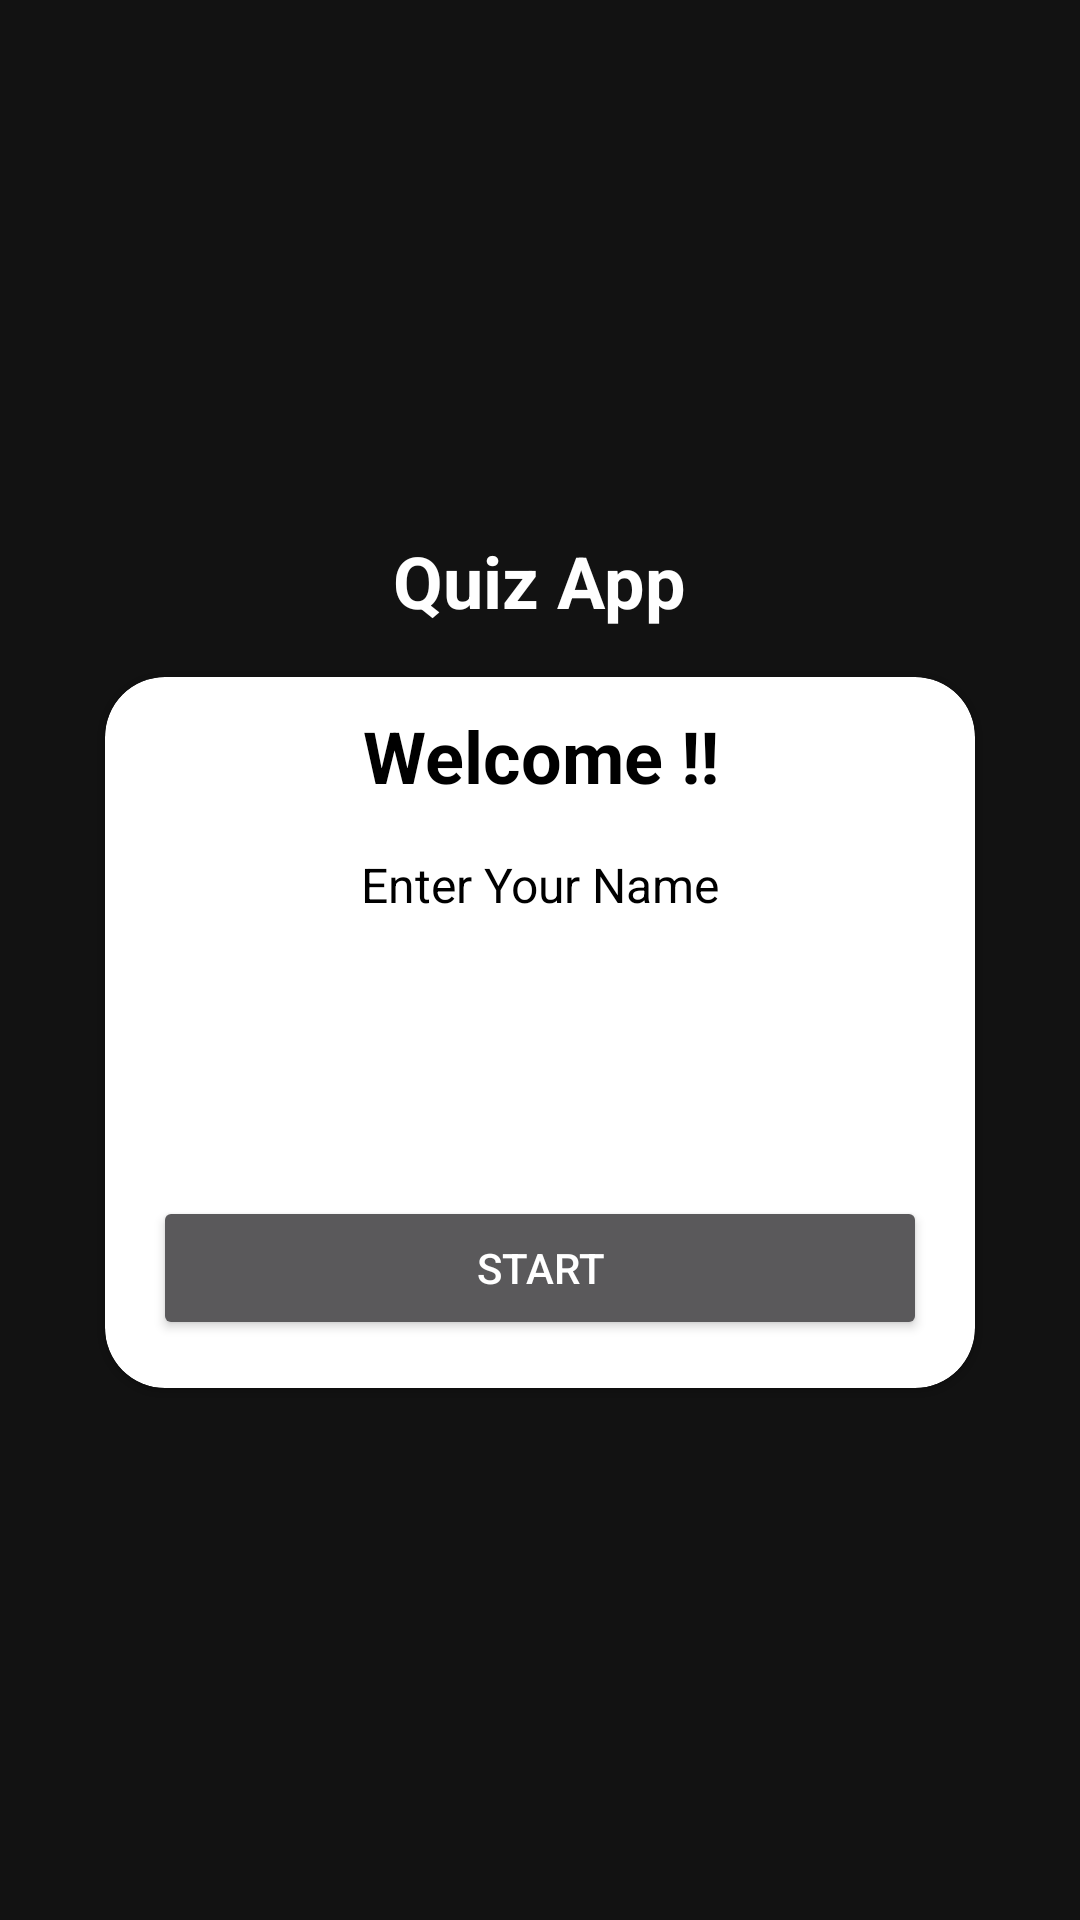

Android layout source for this screen:
<!-- AndroidManifest.xml: application theme Theme.App3BasicQuizApp -->
<!-- res/layout/activity_main.xml -->
<?xml version="1.0" encoding="utf-8"?>
<LinearLayout xmlns:android="http://schemas.android.com/apk/res/android"
    xmlns:app="http://schemas.android.com/apk/res-auto"
    xmlns:tools="http://schemas.android.com/tools"
    android:layout_width="match_parent"
    android:layout_height="match_parent"
    tools:context=".MainActivity"
    android:orientation="vertical"
    android:gravity="center"
    android:background="@drawable/quizzapp">



    <TextView
        android:layout_width="wrap_content"
        android:layout_height="wrap_content"
        android:textColor="@color/white"
        android:text="Quiz App"
        android:textSize="24sp"
        android:textStyle="bold"
        />
    <com.google.android.material.card.MaterialCardView
        android:layout_marginTop="16dp"
        android:layout_width="match_parent"
        android:layout_height="wrap_content"
        android:backgroundTint="@color/white"
        android:layout_marginStart="35dp"
        android:layout_marginEnd="35dp"
        app:cardCornerRadius="20dp"
        >
        <LinearLayout
            android:layout_width="match_parent"
            android:layout_height="wrap_content"
            android:orientation="vertical"
            >
        <TextView
            android:layout_width="match_parent"
            android:layout_height="wrap_content"
            android:text="Welcome !!"
            android:gravity="center"
            android:textColor="@color/black"
            android:textSize="24sp"
            android:textStyle="bold"
            android:layout_marginTop="10dp"/>
            <TextView
                android:layout_width="match_parent"
                android:layout_height="wrap_content"
                android:text="Enter Your Name"
                android:textColor="@color/black"
                android:gravity="center"
                android:layout_marginTop="16dp"
                android:textSize="16sp"
                />
            <com.google.android.material.textfield.TextInputLayout

                android:layout_width="match_parent"
                android:layout_height="wrap_content"
                style="@style/Widget.MaterialComponents.TextInputLayout.OutlinedBox"
                android:layout_marginTop="16dp"
                android:layout_marginLeft="10dp"
                android:layout_marginRight="10dp"

                >

                <androidx.appcompat.widget.AppCompatEditText
                    android:id="@+id/user_name"
                    android:layout_width="match_parent"
                    android:layout_height="wrap_content"
                    android:textColor="@color/black"
                    android:textColorHint="@color/black"
                    android:hint="e.g Ash"
                    android:inputType="textCapWords"

                    />


            </com.google.android.material.textfield.TextInputLayout>
            <Button
                android:id="@+id/start_Btn"
                android:layout_width="match_parent"
                android:layout_height="wrap_content"
                android:layout_margin="16dp"
                android:text="Start"
                />


        </LinearLayout>



    </com.google.android.material.card.MaterialCardView>



</LinearLayout>
<!-- resources referenced by this layout -->
<resources>
  <style name="Theme.App3BasicQuizApp" parent="Theme.MaterialComponents.NoActionBar">
          
          <item name="colorPrimary">@color/purple_500</item>
          <item name="colorPrimaryVariant">@color/purple_700</item>
          <item name="colorOnPrimary">@color/white</item>
          
          <item name="colorSecondary">@color/teal_200</item>
          <item name="colorSecondaryVariant">@color/teal_700</item>
          <item name="colorOnSecondary">@color/black</item>
          
          <item name="android:statusBarColor" tools:targetApi="l">?attr/colorPrimaryVariant</item>
          
          <item name="android:windowFullscreen">true</item>
      </style>
  <!-- not gathered from this repository: default colours our renderer supplied (Android Studio template values) -->
  <color name="purple_500">#FF6200EE</color>
  <color name="purple_700">#FF3700B3</color>
  <color name="teal_200">#FF03DAC5</color>
  <color name="teal_700">#FF018786</color>
  <color name="black">#FF000000</color>
  <color name="white">#FFFFFFFF</color>
</resources>
